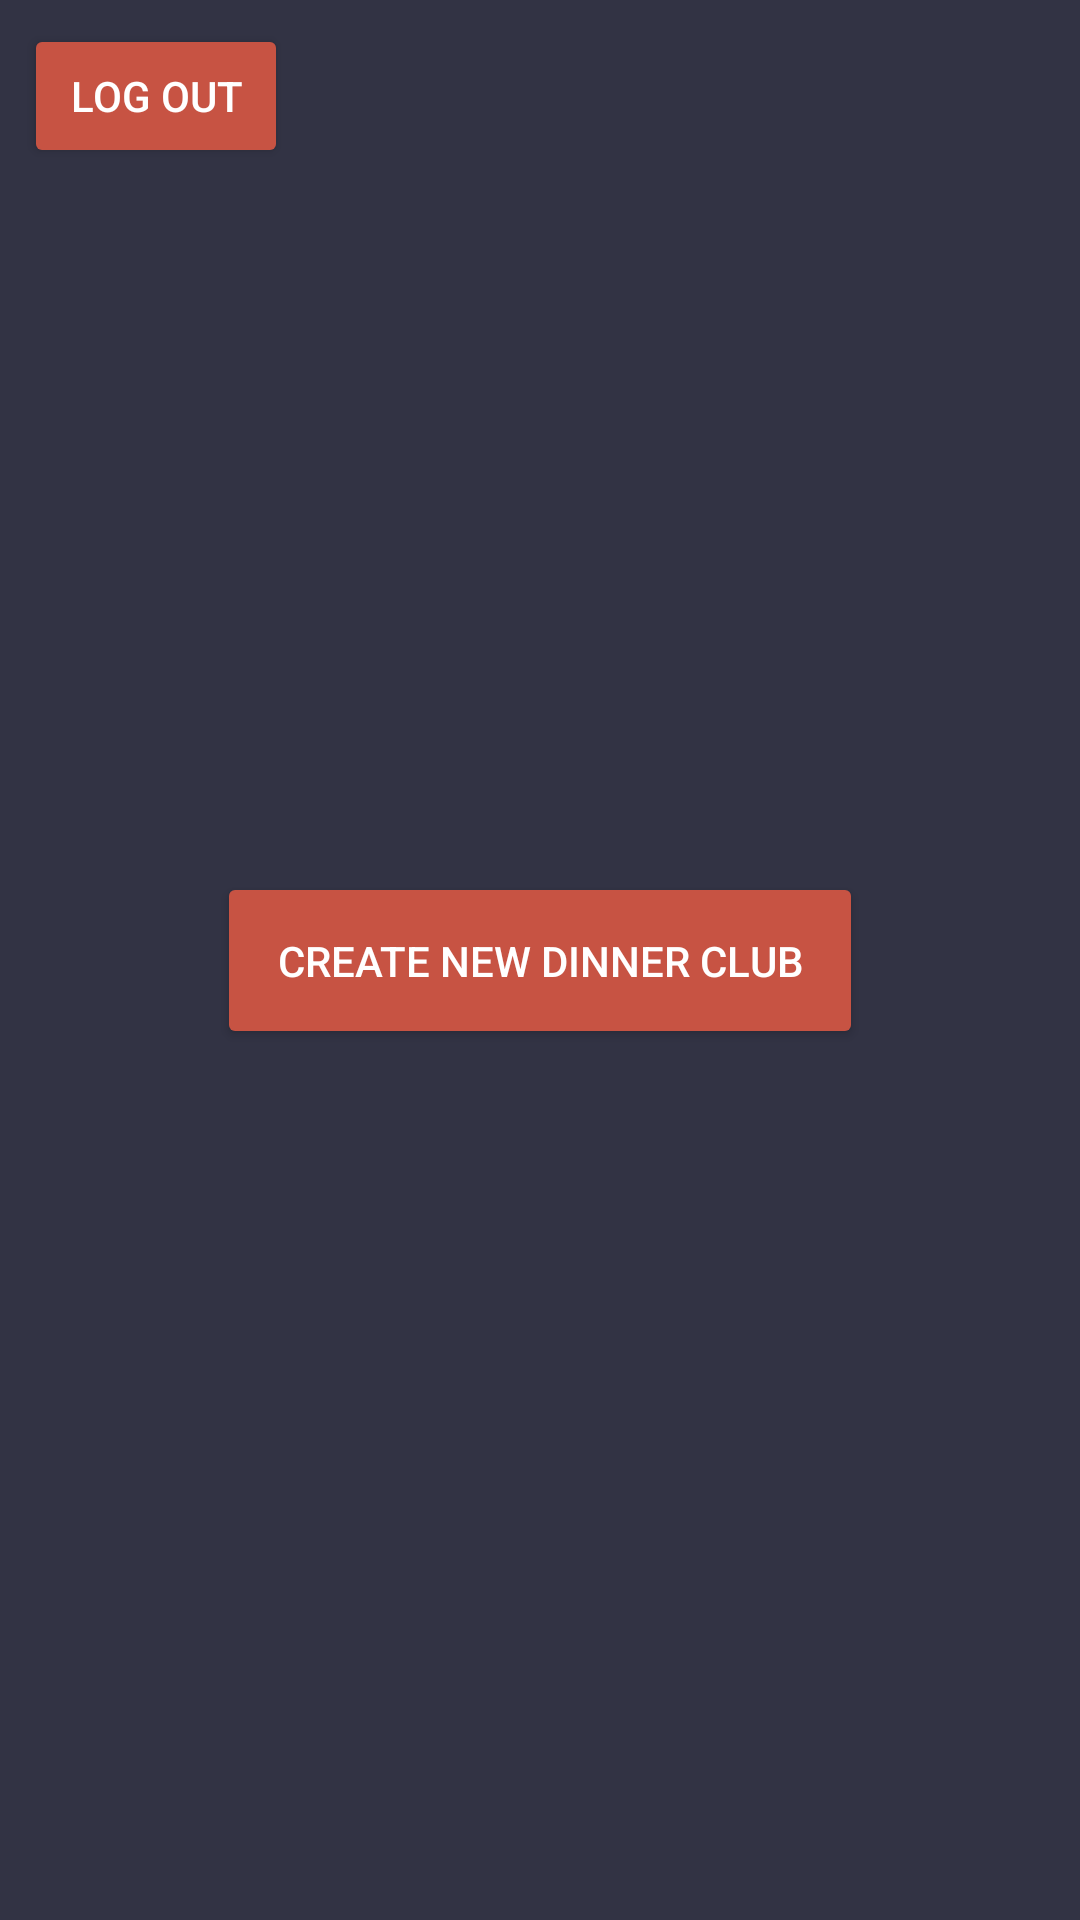

The Android layout XML behind this screen, and the referenced resources:
<!-- AndroidManifest.xml: application theme AppTheme -->
<!-- res/layout/activity_create_dinner_club.xml -->
<?xml version="1.0" encoding="utf-8"?>
<android.support.constraint.ConstraintLayout xmlns:android="http://schemas.android.com/apk/res/android"
    xmlns:app="http://schemas.android.com/apk/res-auto"
    xmlns:tools="http://schemas.android.com/tools"
    android:layout_width="match_parent"
    android:layout_height="match_parent"
    tools:context=".CreateDinnerClubActivity">

    <Button
        android:id="@+id/btn_logout"
        android:layout_width="wrap_content"
        android:layout_height="wrap_content"
        android:layout_marginStart="8dp"
        android:layout_marginLeft="8dp"
        android:layout_marginTop="8dp"
        android:text="@string/btn_logout"
        app:layout_constraintStart_toStartOf="parent"
        app:layout_constraintTop_toTopOf="parent" />

    <Button
        android:id="@+id/btn_cdc_create"
        android:layout_width="wrap_content"
        android:layout_height="wrap_content"
        android:layout_marginStart="8dp"
        android:layout_marginLeft="8dp"
        android:layout_marginTop="8dp"
        android:layout_marginEnd="8dp"
        android:layout_marginRight="8dp"
        android:layout_marginBottom="8dp"
        android:padding="20dp"
        android:text="@string/btn_create_dinner_club"
        app:layout_constraintBottom_toBottomOf="parent"
        app:layout_constraintEnd_toEndOf="parent"
        app:layout_constraintStart_toStartOf="parent"
        app:layout_constraintTop_toTopOf="parent" />
</android.support.constraint.ConstraintLayout>
<!-- resources referenced by this layout -->
<resources>
  <string name="btn_create_dinner_club">Create New Dinner Club</string>
  <string name="btn_logout">Log out</string>
  <style name="AppTheme" parent="Theme.AppCompat.Light.DarkActionBar">
          
          <item name="colorPrimary">@android:color/white</item>
          <item name="colorPrimaryDark">@color/colorPrimary</item>
          <item name="colorAccent">@color/colorOrangeRed</item>
          <item name="android:colorBackground">@color/colorDarkPurple</item>
          <item name="android:editTextColor">@android:color/white</item>
          <item name="android:textColorHint">@android:color/white</item>
          <item name="android:button">@color/colorOrangeRed</item>
          <item name="titleTextColor">@color/colorDarkPurple</item>
          <item name="android:textColor">@android:color/white</item>
      </style>
  <color name="colorPrimary">#008577</color>
  <color name="colorOrangeRed">#c75343</color>
  <color name="colorDarkPurple">#323344</color>
</resources>
